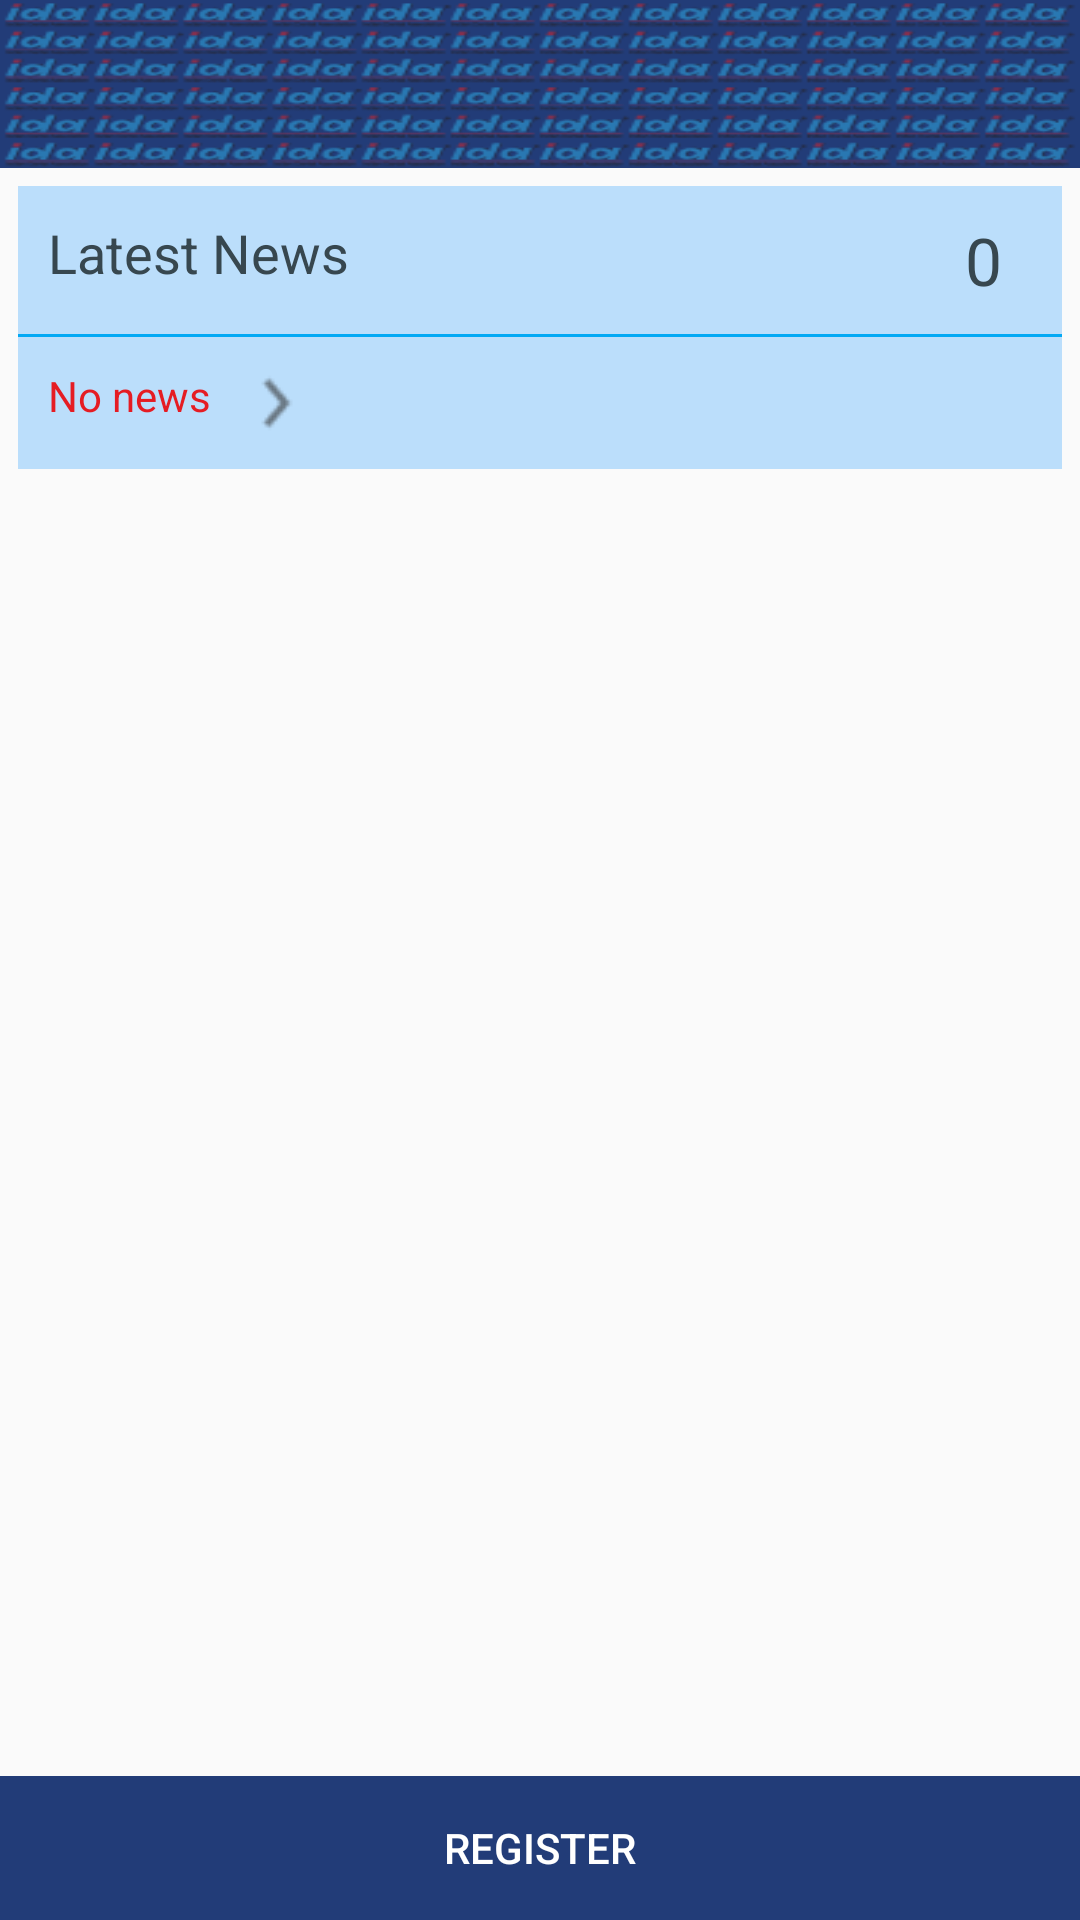

Write the Android layout XML for this screen, with the resource values it uses.
<!-- AndroidManifest.xml: application theme AppTheme -->
<!-- res/layout/activity_main.xml -->
<?xml version="1.0" encoding="utf-8"?>

<LinearLayout xmlns:android="http://schemas.android.com/apk/res/android"
    android:layout_width="match_parent"
    android:layout_height="match_parent"
    android:background="@drawable/bg_01_light"
    android:orientation="vertical" >
    
 	<include
     	layout="@layout/toolbar"/>   

	<include
          layout="@layout/main_news_view"
          />
			
	<LinearLayout 
	    android:layout_width="match_parent"
   	 	android:layout_height="0dp"
		android:layout_weight="1"
		android:gravity="center"
    	android:orientation="vertical">
		
	<GridView
		android:id="@+id/gridview_1"
		android:layout_width="match_parent"
		android:layout_height="wrap_content"
		android:columnWidth="100dp"
    	android:numColumns="auto_fit"
    	android:verticalSpacing="10dp"
   		android:horizontalSpacing="10dp"
    	android:stretchMode="columnWidth"/>
	
	</LinearLayout>
	
	<LinearLayout 
	    android:layout_width="match_parent"
	    android:layout_height="wrap_content"
	    android:background="@color/PrimaryColor">
	    <Button 
	    android:id="@+id/button_1"
	    android:layout_width="match_parent"
	    android:layout_height="wrap_content"
	    android:padding="6dp"
	    android:background="@color/PrimaryColor"
	    android:textColor="@color/CurrentFore"
	    android:text="Register"
	    />
	</LinearLayout>
	
	

</LinearLayout>
<!-- res/layout/toolbar.xml (included above) -->
<?xml version="1.0" encoding="utf-8"?>
<android.support.v7.widget.Toolbar 
    android:id="@+id/toolbar"
    xmlns:android="http://schemas.android.com/apk/res/android"
    xmlns:app="http://schemas.android.com/apk/res-auto"
    android:layout_width="match_parent"
    android:layout_height="@dimen/abc_action_bar_default_height_material"
    app:theme="@style/ThemeOverlay.AppCompat.Dark.ActionBar"
    android:background="@drawable/logo_company"
    />

    

<!-- res/layout/main_news_view.xml (included above) -->
<?xml version="1.0" encoding="utf-8"?>

<LinearLayout xmlns:android="http://schemas.android.com/apk/res/android"
    android:layout_width="match_parent"
    android:layout_height="wrap_content"
    android:orientation="vertical"
    android:layout_margin="6dp"
    android:id="@+id/lini_1"
    android:background="@color/BlueDrawer">
    
   <RelativeLayout
    	android:layout_width="match_parent"
    	android:layout_height="wrap_content"
    	
    	android:padding="10dp">
    	<TextView 
	        android:layout_width="wrap_content"
	        android:layout_height="wrap_content"
	        android:id="@+id/textview_1"
	        android:layout_alignParentLeft="true"
	        android:text="Latest News"
	        android:textAppearance="@android:style/TextAppearance.Medium"
	        android:textColor="@color/Black_1"
	        />
    	<TextView 
	        android:layout_width="wrap_content"
	        android:layout_height="wrap_content"
	        android:id="@+id/textview_2"
	        android:text="0"
	        android:paddingRight="10dp"
	        android:textAppearance="@android:style/TextAppearance.Large"
	        android:layout_alignParentRight="true"
	        android:textColor="@color/Black_1"
	        />
	</RelativeLayout>
	    
		<View
	        android:layout_width="match_parent"
	        android:layout_height="1dp"
	        android:background="@color/BlueLight"
	        />
	 
	 <TextView
        android:id="@+id/textview_3"
        android:layout_width="wrap_content"
        android:layout_height="wrap_content"
        android:lines="1"
        android:text="No news"
        android:ellipsize="marquee"
        android:fadingEdge="horizontal"
        android:layout_gravity="center_vertical"
        android:textAppearance="@android:style/TextAppearance.Small"
        android:marqueeRepeatLimit="marquee_forever"
        android:scrollHorizontally="true"
        android:padding="10dp"
        android:drawablePadding="10dp"
        android:drawableRight="@drawable/ic_action_next_item_small"
        android:textColor="@color/Red"/>
	 
</LinearLayout>
<!-- resources referenced by this layout -->
<resources>
  <color name="Black_1">#37474f</color>
  <color name="BlueDrawer">#BBDEFB</color>
  <color name="BlueLight">#03a9f4</color>
  <color name="CurrentFore">#FFFFFF</color>
  <color name="PrimaryColor">#223C78</color>
  <color name="Red">#e51c23</color>
  <!-- drawable ic_action_next_item_small: png bitmap (drawable, 415 bytes) -->
  <!-- drawable logo_company: png bitmap (drawable, 20178 bytes) -->
  <style name="AppTheme" parent="Theme.AppCompat.Light.NoActionBar">
          <item name="colorPrimary">@color/PrimaryColor</item>
          <item name="colorPrimaryDark">@color/PrimaryDarkColor</item>
          <item name="colorAccent">@color/PrimaryColor</item>
          <item name="windowActionBar">false</item>
          <item name="windowActionModeOverlay">true</item>
          
          
      </style>
  <color name="PrimaryDarkColor">#223C78</color>
</resources>
